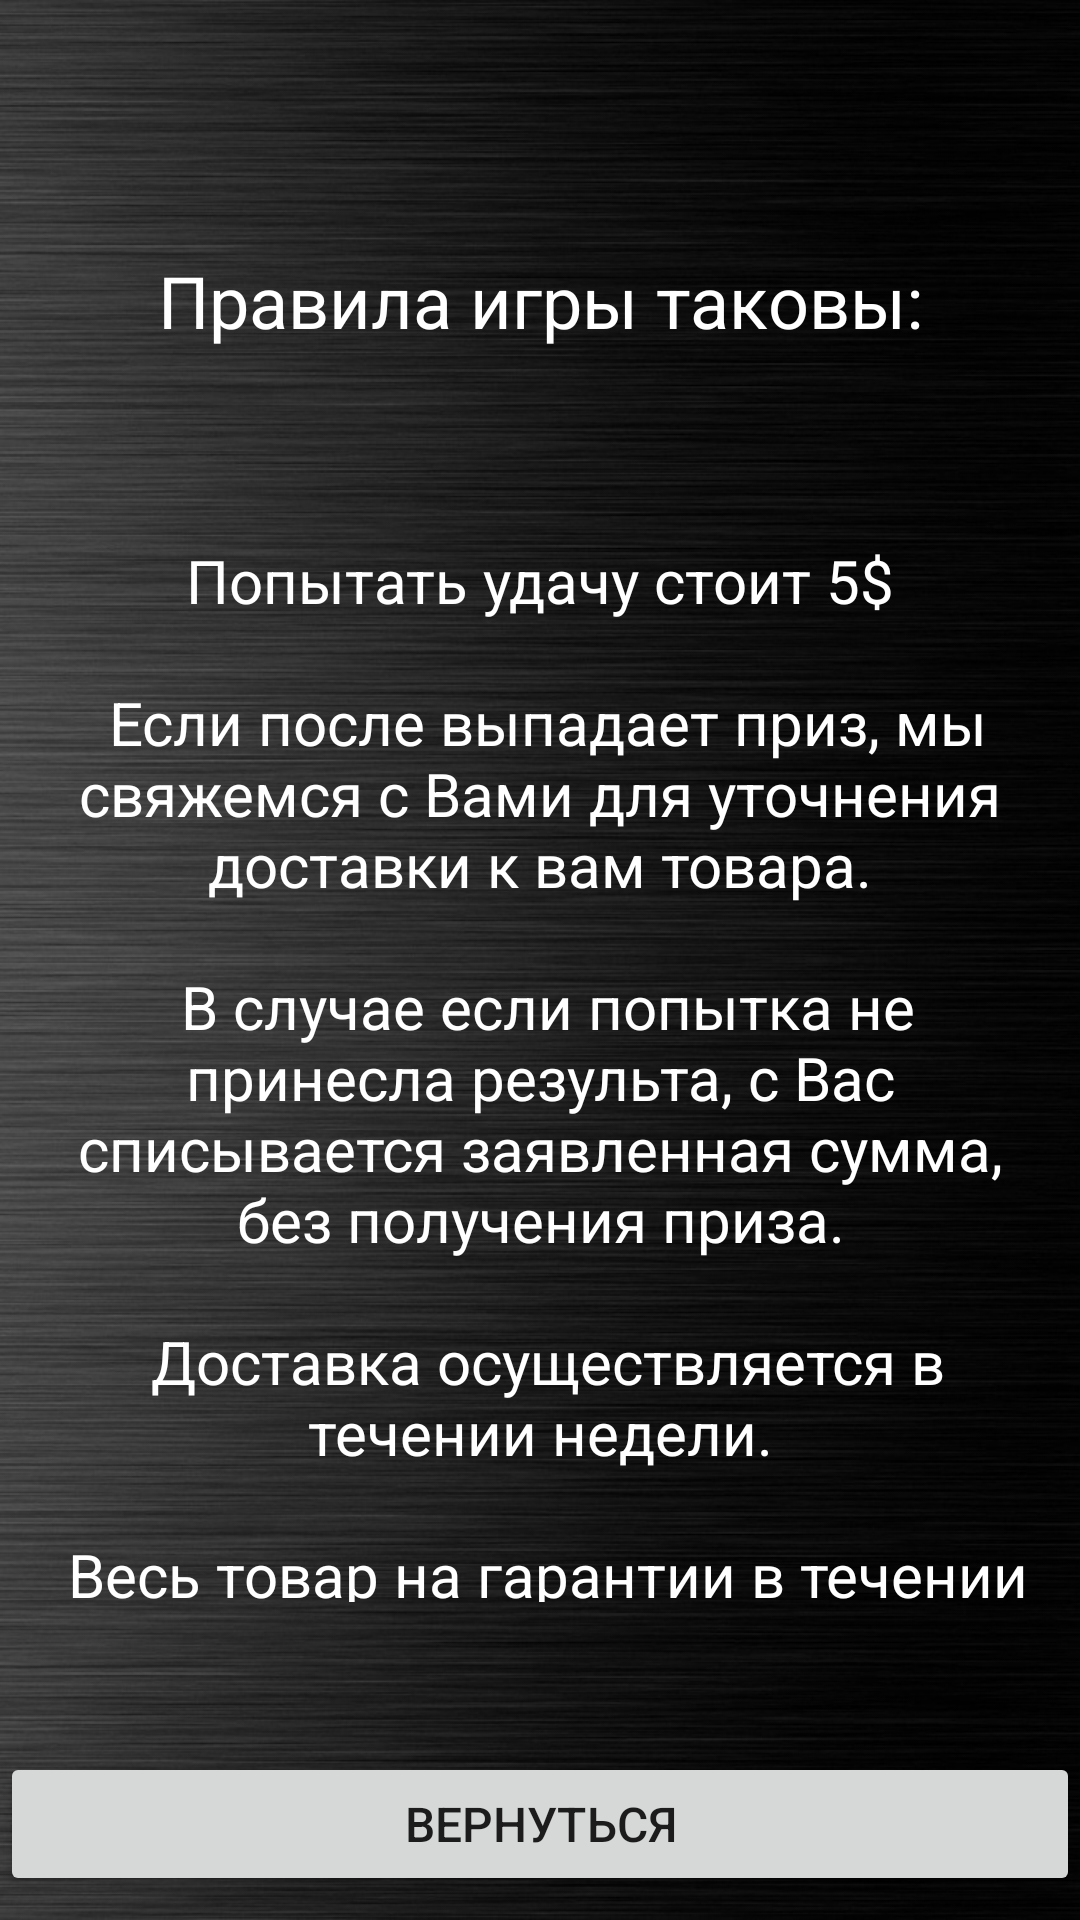

Write the Android layout XML for this screen, with the resource values it uses.
<!-- AndroidManifest.xml: application theme Theme.Portfolio -->
<!-- res/layout/activity_conditions.xml -->
<?xml version="1.0" encoding="utf-8"?>
<androidx.constraintlayout.widget.ConstraintLayout xmlns:android="http://schemas.android.com/apk/res/android"
    xmlns:app="http://schemas.android.com/apk/res-auto"
    xmlns:tools="http://schemas.android.com/tools"
    android:layout_width="match_parent"
    android:layout_height="match_parent"
    android:background="@drawable/fon"
    tools:context=".ActivityConditions">

    <TextView
        android:id="@+id/textView2"
        android:layout_width="0dp"
        android:layout_height="wrap_content"
        android:layout_marginTop="84dp"
        android:gravity="center"
        android:text="@string/conditions"
        android:textColor="@color/white"
        android:textSize="24sp"
        app:layout_constraintEnd_toEndOf="parent"
        app:layout_constraintHorizontal_bias="0.0"
        app:layout_constraintStart_toStartOf="parent"
        app:layout_constraintTop_toTopOf="parent" />

    <Button
        android:id="@+id/bBack"
        android:layout_width="0dp"
        android:layout_height="wrap_content"
        android:layout_marginBottom="8dp"
        android:text="@string/back"
        android:textSize="16sp"
        app:cornerRadius="15dp"
        app:layout_constraintBottom_toBottomOf="parent"
        app:layout_constraintEnd_toEndOf="parent"
        app:layout_constraintHorizontal_bias="0.498"
        app:layout_constraintStart_toStartOf="parent" />

    <TextView
        android:id="@+id/textView3"
        android:layout_width="0dp"
        android:layout_height="0dp"
        android:layout_marginStart="16dp"
        android:layout_marginTop="180dp"
        android:layout_marginEnd="16dp"
        android:layout_marginBottom="50dp"
        android:gravity="center"
        android:text="@string/conditions2"
        android:textColor="@color/white"
        android:textSize="20sp"
        app:layout_constraintBottom_toTopOf="@+id/bBack"
        app:layout_constraintEnd_toEndOf="parent"
        app:layout_constraintStart_toStartOf="parent"
        app:layout_constraintTop_toTopOf="parent" />
</androidx.constraintlayout.widget.ConstraintLayout>
<!-- resources referenced by this layout -->
<resources>
  <color name="white">#FFFFFFFF</color>
  <!-- drawable fon: jpg bitmap (drawable, 210785 bytes) -->
  <string name="back">Вернуться</string>
  <string name="conditions">Правила игры таковы:</string>
  <string name="conditions2">Попытать удачу стоит 5$\n\n
          Если после выпадает приз, мы свяжемся с Вами для уточнения доставки к вам товара.\n\n
          В случае если попытка не принесла результа, с Вас списывается заявленная сумма,
          без получения приза.\n\n
          Доставка осуществляется в течении недели.\n\n
          Весь товар на гарантии в течении двух недель.</string>
  <style name="Theme.Portfolio" parent="Theme.MaterialComponents.DayNight.DarkActionBar">
          
          <item name="colorPrimary">@color/grey</item>
          <item name="colorPrimaryVariant">@color/purple_700</item>
          <item name="colorOnPrimary">@color/white</item>
          
          <item name="colorSecondary">@color/teal_200</item>
          <item name="colorSecondaryVariant">@color/teal_700</item>
          <item name="colorOnSecondary">@color/black</item>
          
          <item name="windowNoTitle">true</item>
          <item name="windowActionBar">false</item>
          <item name="android:windowFullscreen">true</item>
          <item name="android:statusBarColor" tools:targetApi="l">?attr/colorPrimaryVariant</item>
          
      </style>
  <color name="grey">#504C4C</color>
  <color name="purple_700">#FF3700B3</color>
  <color name="teal_200">#FF03DAC5</color>
  <color name="teal_700">#FF018786</color>
  <color name="black">#FF000000</color>
</resources>
